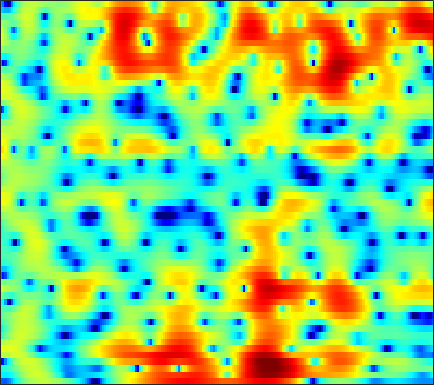

The data file committed next to this chart (first rows):
-11.161, -11.727, -11.729, -10.71, -9.5149, -7.7035, -5.9485, -4.7539, -3.3259, -2.0956, -1.0456, -0.36567, 0.40627, 1.039, 1.4372, 1.8569, 2.171, 2.3439, 2.476, 2.5173, 2.4739, 2.3925, 2.2155, 1.9754
-5.376, -5.551, -5.626, -5.39, -4.982, -4.152, -3.111, -2.28, -1.182, -0.1604, 0.7411, 1.333, 1.999, 2.522, 2.816, 3.078, 3.194, 3.188, 3.051, 2.762, 2.32, 1.882, 1.149, 0.2359
-3.994, -3.876, -3.529, -2.986, -2.48, -1.728, -0.9398, -0.3366, 0.4287, 1.124, 1.725, 2.106, 2.516, 2.802, 2.921, 2.965, 2.87, 2.705, 2.36, 1.865, 1.222, 0.6352, -0.2833, -1.368
-15.24, -14.89, -9.591, -5.716, -3.619, -1.525, 0.02292, 0.9277, 1.867, 2.542, 2.991, 3.203, 3.344, 3.321, 3.207, 2.941, 2.567, 2.218, 1.664, 1.017, 0.2781, -0.3372, -1.234, -2.234
2.223, 2.221, 2.342, 2.576, 2.79, 3.066, 3.275, 3.357, 3.351, 3.179, 2.819, 2.42, 1.707, 0.7773, -0.06358, -1.322, -2.654, -3.601, -4.619, -5.231, -5.456, -5.509, -5.575, -5.801
3.881, 3.911, 3.951, 3.972, 3.962, 3.899, 3.75, 3.556, 3.177, 2.62, 1.855, 1.121, -0.118, -1.736, -3.248, -5.785, -9.089, -12.06, -14.97, -13.44, -10.81, -9.318, -7.937, -7.101
1.542, 1.838, 2.245, 2.618, 2.85, 3.08, 3.201, 3.206, 3.099, 2.843, 2.43, 2.017, 1.351, 0.5612, -0.08765, -0.9902, -1.884, -2.509, -3.225, -3.79, -4.233, -4.518, -4.913, -5.364
-4.139, -2.686, -1.06, 0.2383, 1.027, 1.859, 2.474, 2.806, 3.086, 3.198, 3.163, 3.044, 2.778, 2.412, 2.072, 1.553, 0.9731, 0.4998, -0.1788, -0.9174, -1.717, -2.382, -3.386, -4.577
-5.647, -4.094, -2.326, -0.8822, 0.01969, 1.003, 1.762, 2.201, 2.629, 2.894, 3.015, 3.009, 2.89, 2.647, 2.388, 1.96, 1.45, 1.02, 0.388, -0.314, -1.075, -1.684, -2.543, -3.469
-2.943, -2.214, -1.255, -0.3599, 0.2556, 0.9853, 1.595, 1.973, 2.358, 2.607, 2.727, 2.723, 2.59, 2.318, 2.022, 1.511, 0.8785, 0.3391, -0.4438, -1.257, -2.035, -2.551, -3.104, -3.48
-1.775, -1.232, -0.5816, 0.02565, 0.4595, 1.023, 1.552, 1.926, 2.364, 2.694, 2.873, 2.902, 2.791, 2.487, 2.121, 1.421, 0.4365, -0.5, -2.025, -3.904, -6.087, -7.682, -8.791, -7.964
-1.829, -2.046, -2.374, -2.51, -2.348, -1.738, -0.7973, -0.02795, 0.9328, 1.73, 2.296, 2.568, 2.709, 2.6, 2.351, 1.773, 0.9086, 0.03783, -1.458, -3.414, -5.851, -7.795, -9.112, -7.561
-3.032, -4.896, -8.755, -16.64, -25.74, -11.62, -6.371, -4.001, -1.875, -0.4558, 0.489, 0.9637, 1.335, 1.44, 1.378, 1.154, 0.7922, 0.4191, -0.1643, -0.7629, -1.252, -1.478, -1.499, -1.149
0.3185, -0.6459, -1.932, -2.905, -3.235, -3.041, -2.397, -1.838, -1.168, -0.7147, -0.4578, -0.3682, -0.3495, -0.3567, -0.378, -0.4304, -0.542, -0.697, -1.013, -1.474, -2.035, -2.448, -2.808, -2.658
3.102, 2.607, 2.016, 1.537, 1.257, 0.951, 0.631, 0.3092, -0.2625, -1.08, -2.249, -3.364, -4.838, -5.566, -5.249, -4.125, -3.044, -2.451, -2.168, -2.58, -3.9, -5.712, -10.29, -27.38
0.4934, -0.01382, -0.3287, -0.3214, -0.1869, -0.01968, 0.004799, -0.1494, -0.7169, -1.788, -3.554, -5.482, -9.172, -12.1, -10.21, -6.38, -3.641, -2.287, -1.207, -0.7399, -0.7205, -0.9018, -1.166, -1.101
-10.61, -14.56, -12.45, -7.857, -5.521, -3.414, -2.077, -1.419, -0.9494, -0.832, -0.9375, -1.09, -1.288, -1.259, -1.042, -0.5676, 0.03995, 0.4906, 0.9794, 1.33, 1.562, 1.663, 1.751, 1.841
-6.98, -7.629, -7.3, -5.969, -4.79, -3.333, -2.145, -1.438, -0.6764, -0.09461, 0.3402, 0.5988, 0.9035, 1.165, 1.354, 1.603, 1.818, 1.94, 2.049, 2.081, 2.018, 1.911, 1.694, 1.394
-3.234, -3.245, -3.093, -2.751, -2.398, -1.85, -1.247, -0.8001, -0.2156, 0.3382, 0.8385, 1.178, 1.591, 1.926, 2.123, 2.322, 2.421, 2.424, 2.338, 2.126, 1.775, 1.426, 0.8342, 0.0903
-2.237, -2.165, -2.095, -2.008, -1.903, -1.694, -1.365, -1.022, -0.4743, 0.147, 0.8093, 1.292, 1.869, 2.355, 2.64, 2.888, 2.988, 2.966, 2.777, 2.406, 1.848, 1.293, 0.3498, -0.8383
-2.054, -2.164, -2.499, -3.014, -3.474, -4.036, -4.25, -3.974, -3, -1.635, -0.2162, 0.7573, 1.847, 2.697, 3.174, 3.591, 3.776, 3.768, 3.557, 3.135, 2.497, 1.865, 0.8082, -0.5296
-2.424, -2.67, -3.376, -4.714, -6.358, -10.07, -19.09, -21.76, -9.812, -4.733, -1.594, 0.07698, 1.72, 2.854, 3.424, 3.897, 4.061, 3.998, 3.721, 3.235, 2.566, 1.971, 1.075, 0.07687
-3.248, -2.912, -2.756, -2.962, -3.322, -3.872, -4.134, -3.833, -2.686, -1.119, 0.4141, 1.394, 2.425, 3.13, 3.439, 3.584, 3.436, 3.141, 2.527, 1.682, 0.6831, -0.1005, -1.085, -1.855
-3.971, -2.75, -1.578, -0.7584, -0.297, 0.184, 0.6466, 0.9996, 1.506, 2.05, 2.553, 2.883, 3.198, 3.314, 3.274, 2.983, 2.413, 1.788, 0.6041, -1.007, -3.167, -5.232, -8.444, -10.66
-2.599, -1.54, -0.3894, 0.4915, 1.009, 1.536, 1.933, 2.169, 2.417, 2.606, 2.725, 2.767, 2.734, 2.566, 2.349, 1.89, 1.208, 0.5208, -0.6689, -2.213, -4.24, -6.118, -8.941, -10.73
-0.3754, 0.2617, 0.9387, 1.407, 1.625, 1.776, 1.767, 1.708, 1.592, 1.46, 1.362, 1.282, 1.166, 1.006, 0.792, 0.4285, -0.07941, -0.5416, -1.201, -1.921, -2.585, -3.001, -3.361, -3.388
1.976, 2.372, 2.631, 2.592, 2.361, 1.786, 0.9512, 0.1923, -0.8265, -1.566, -1.795, -1.65, -1.298, -1.037, -1.005, -1.246, -1.759, -2.25, -2.931, -3.369, -3.357, -3.054, -2.377, -1.562
4.183, 4.334, 4.253, 3.799, 3.175, 1.849, -0.1776, -2.423, -7.047, -15.54, -12.42, -7.643, -4.281, -2.741, -2.284, -2.556, -3.751, -5.397, -8.901, -13.4, -11.49, -7.836, -4.254, -1.866
4.049, 4.128, 4.035, 3.664, 3.186, 2.224, 0.896, -0.3285, -2.078, -3.388, -3.566, -3.078, -2.246, -1.703, -1.613, -1.967, -2.905, -3.981, -5.666, -6.935, -6.516, -5.3, -3.462, -1.938
1.93, 2.249, 2.528, 2.62, 2.56, 2.334, 1.947, 1.616, 1.159, 0.7847, 0.5147, 0.4044, 0.281, 0.1752, 0.006372, -0.2875, -0.6977, -1.026, -1.472, -1.787, -1.939, -1.938, -1.89, -1.877
-0.7145, 0.1274, 0.9812, 1.568, 1.852, 2.072, 2.142, 2.122, 2.036, 1.902, 1.749, 1.621, 1.449, 1.246, 1.089, 0.8354, 0.5599, 0.3328, 0.01177, -0.3227, -0.6884, -0.9976, -1.489, -2.128
-1.839, -0.7584, 0.3044, 1.039, 1.429, 1.765, 1.959, 2.015, 2.014, 1.94, 1.827, 1.712, 1.551, 1.36, 1.228, 1.028, 0.8187, 0.6368, 0.3832, 0.06551, -0.3121, -0.6636, -1.225, -1.941
-0.09644, 0.4325, 0.9773, 1.343, 1.524, 1.645, 1.664, 1.625, 1.513, 1.348, 1.149, 0.9893, 0.7728, 0.5846, 0.465, 0.3476, 0.2634, 0.2117, 0.1345, 0.005136, -0.1978, -0.4142, -0.8038, -1.314
2.48, 2.451, 2.324, 2.098, 1.872, 1.56, 1.232, 1.007, 0.6958, 0.361, -0.06382, -0.4059, -0.8984, -1.253, -1.434, -1.389, -1.119, -0.8129, -0.4424, -0.1281, 0.01739, 0.02547, -0.14, -0.4704
5.145, 4.657, 3.744, 2.575, 1.599, 0.4184, -0.3109, -0.5089, -0.5273, -0.6719, -1.238, -2.072, -3.752, -5.934, -6.992, -6.259, -4.029, -2.469, -0.8683, 0.2006, 0.8312, 1.054, 1.086, 0.8093
6.973, 6.189, 4.518, 1.872, -1.116, -7.937, -13.6, -7.043, -2.691, -0.9555, -0.6789, -1.325, -3.267, -6.515, -8.922, -7.486, -4.006, -2.087, -0.3914, 0.5457, 1.066, 1.248, 1.343, 1.23
5.545, 5.072, 4.022, 2.498, 1.17, -0.5344, -1.307, -1.104, -0.3399, 0.3178, 0.5365, 0.4302, -0.003789, -0.6319, -0.9957, -1.388, -1.633, -1.891, -2.421, -3.297, -4.326, -4.839, -4.787, -3.903
3.692, 3.61, 3.332, 2.921, 2.592, 2.19, 1.918, 1.789, 1.693, 1.624, 1.469, 1.285, 0.9022, 0.3733, -0.1073, -0.919, -1.989, -3.034, -4.975, -7.867, -12.89, -20.89, -19.43, -11.04
2.112, 2.149, 2.184, 2.223, 2.235, 2.263, 2.268, 2.267, 2.235, 2.134, 1.962, 1.756, 1.377, 0.8892, 0.3851, -0.3895, -1.363, -2.231, -3.533, -5.001, -6.351, -7.026, -7.185, -6.508
-0.1427, -0.07513, 0.2233, 0.6816, 1.058, 1.552, 1.95, 2.187, 2.395, 2.462, 2.418, 2.287, 2.012, 1.625, 1.23, 0.6399, -0.04151, -0.6018, -1.353, -2.091, -2.743, -3.128, -3.499, -3.648
-5.532, -5.196, -3.586, -1.746, -0.5158, 0.7877, 1.765, 2.292, 2.766, 3.024, 3.078, 3.015, 2.803, 2.441, 2.136, 1.621, 1.056, 0.6233, 0.008363, -0.5674, -1.123, -1.532, -2.046, -2.581
-14.7, -11.75, -5.878, -2.333, -0.5576, 1.127, 2.26, 2.837, 3.323, 3.555, 3.548, 3.429, 3.118, 2.669, 2.273, 1.664, 1.004, 0.5104, -0.1173, -0.6854, -1.162, -1.492, -1.935, -2.517
-0.3754, -0.2686, 0.3612, 1.223, 1.865, 2.582, 3.049, 3.263, 3.359, 3.247, 2.979, 2.656, 2.086, 1.394, 0.7134, -0.2601, -1.348, -2.209, -3.163, -3.808, -3.978, -3.824, -3.519, -3.262
3.3, 3.313, 3.332, 3.339, 3.323, 3.195, 2.969, 2.707, 2.244, 1.662, 1.011, 0.4627, -0.3407, -1.309, -2.171, -3.656, -5.632, -7.603, -11.25, -14.68, -12.57, -9.558, -6.478, -4.338
4.221, 4.146, 3.913, 3.536, 3.123, 2.405, 1.517, 0.7081, -0.5078, -1.738, -2.906, -3.608, -4.286, -4.899, -5.325, -6.19, -7.489, -8.764, -10.74, -12.01, -10.63, -8.455, -5.598, -3.309
3.721, 3.516, 3.103, 2.478, 1.829, 0.7134, -0.8399, -2.332, -4.877, -8.239, -12, -13.25, -11.85, -9.877, -9.013, -8.281, -7.993, -7.857, -7.526, -6.79, -5.658, -4.58, -2.915, -1.242
2.17, 1.871, 1.398, 0.8178, 0.3033, -0.6199, -1.992, -3.365, -5.804, -9.04, -12.8, -14.12, -12.62, -10.74, -10.18, -9.928, -10.1, -10.21, -9.758, -8.159, -5.954, -4.247, -2.088, -0.2128
-1.216, -1.808, -2.132, -1.953, -1.696, -1.52, -1.64, -1.986, -2.758, -3.703, -4.633, -5.224, -5.942, -6.817, -7.514, -9.374, -12.75, -18.03, -29.8, -13.23, -7.417, -4.503, -1.597, 0.6286
-9.213, -15.67, -13.66, -7.35, -4.786, -2.754, -1.568, -1.109, -0.8978, -1.054, -1.372, -1.664, -2.275, -3.144, -3.773, -4.824, -5.866, -6.478, -6.463, -5.275, -3.486, -2.071, -0.306, 1.364
-4.163, -5.16, -5.258, -4.131, -3.1, -1.88, -1.035, -0.5788, -0.1971, -0.08508, -0.1835, -0.357, -0.7489, -1.216, -1.65, -2.172, -2.639, -2.858, -2.958, -2.671, -2.006, -1.347, -0.3246, 0.7325
0.7757, 0.2719, -0.1476, -0.3335, -0.3157, -0.1956, -0.0487, 0.08316, 0.2325, 0.3614, 0.3377, 0.1754, -0.1067, -0.5156, -0.973, -1.72, -2.593, -3.22, -3.963, -4.431, -4.253, -3.659, -2.445, -1.131
3.28, 2.586, 1.686, 0.8629, 0.343, -0.1653, -0.2973, -0.2314, 0.0147, 0.3376, 0.6052, 0.69, 0.5793, 0.124, -0.4202, -1.544, -3.141, -4.813, -7.897, -12.33, -14.28, -10.69, -6.307, -3.218
4.229, 3.2, 1.497, -0.5148, -2.26, -4.43, -5.029, -4.118, -2.194, -0.5699, 0.6103, 1.212, 1.514, 1.346, 0.9248, 0.00509, -1.375, -2.789, -5.052, -7.238, -7.809, -6.62, -4.157, -2.062
3.563, 2.474, 0.6623, -1.897, -4.588, -9.914, -12.07, -7.987, -3.569, -0.7903, 0.9153, 1.698, 2.25, 2.339, 2.118, 1.499, 0.5546, -0.2487, -1.263, -2.025, -2.305, -2.138, -1.519, -0.5391
1.512, 1.038, 0.3529, -0.4539, -1.032, -1.479, -1.405, -0.8764, 0.1532, 1.254, 2.166, 2.628, 2.956, 2.873, 2.549, 1.725, 0.4893, -0.6769, -2.552, -4.356, -5.235, -4.858, -3.46, -1.829
-2.229, -2.036, -1.985, -1.818, -1.555, -0.9875, -0.2679, 0.3978, 1.325, 2.179, 2.861, 3.218, 3.414, 3.239, 2.825, 1.879, 0.3654, -1.268, -4.484, -10.07, -18.72, -12.12, -5.977, -2.798
-6.957, -7.381, -8.25, -8.429, -7.575, -5.608, -3.352, -1.889, -0.2678, 1.02, 1.97, 2.47, 2.844, 2.911, 2.748, 2.246, 1.418, 0.6185, -0.5661, -1.672, -2.238, -2.135, -1.495, -0.6006
-8.82, -10.76, -15.36, -23.51, -16.93, -10.01, -6.016, -3.903, -1.779, -0.2409, 0.8931, 1.521, 2.101, 2.425, 2.528, 2.473, 2.252, 1.999, 1.612, 1.256, 0.9761, 0.8396, 0.7414, 0.676
